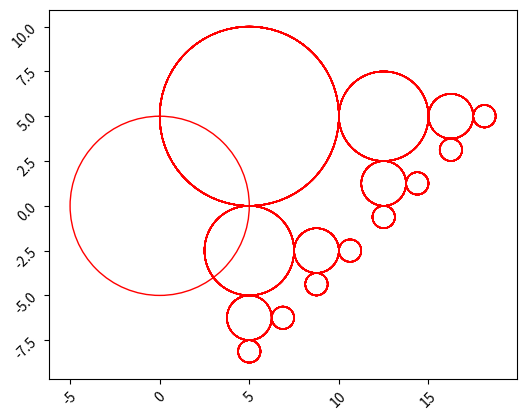

Source code (Python):

import matplotlib.pyplot as plt
fig = plt.figure()
ax = fig.add_subplot(111, aspect='equal')
def cercle(coord, r):
    circle = plt.Circle(coord, r, color='r', fill=False)
    ax.add_patch(circle)
    
cercle((0,0), 5)

def bulles1(n, coord=(0,0), r=5):
    if n == 0:
        return None

    cercle(coord, r)
    x, y = coord
    bulles1(n-1, (x+3*r/2, y), r/2)
    bulles1(n-1, (x, y-3*r/2), r/2)




def bulles2(n):
    for l in range(5):
        for i in range(5):
            bulles1(n, coord=(5, 5))
        plt.xticks(rotation=45)
        plt.yticks(rotation=45)


bulles2(4)
plt.autoscale()
plt.show()